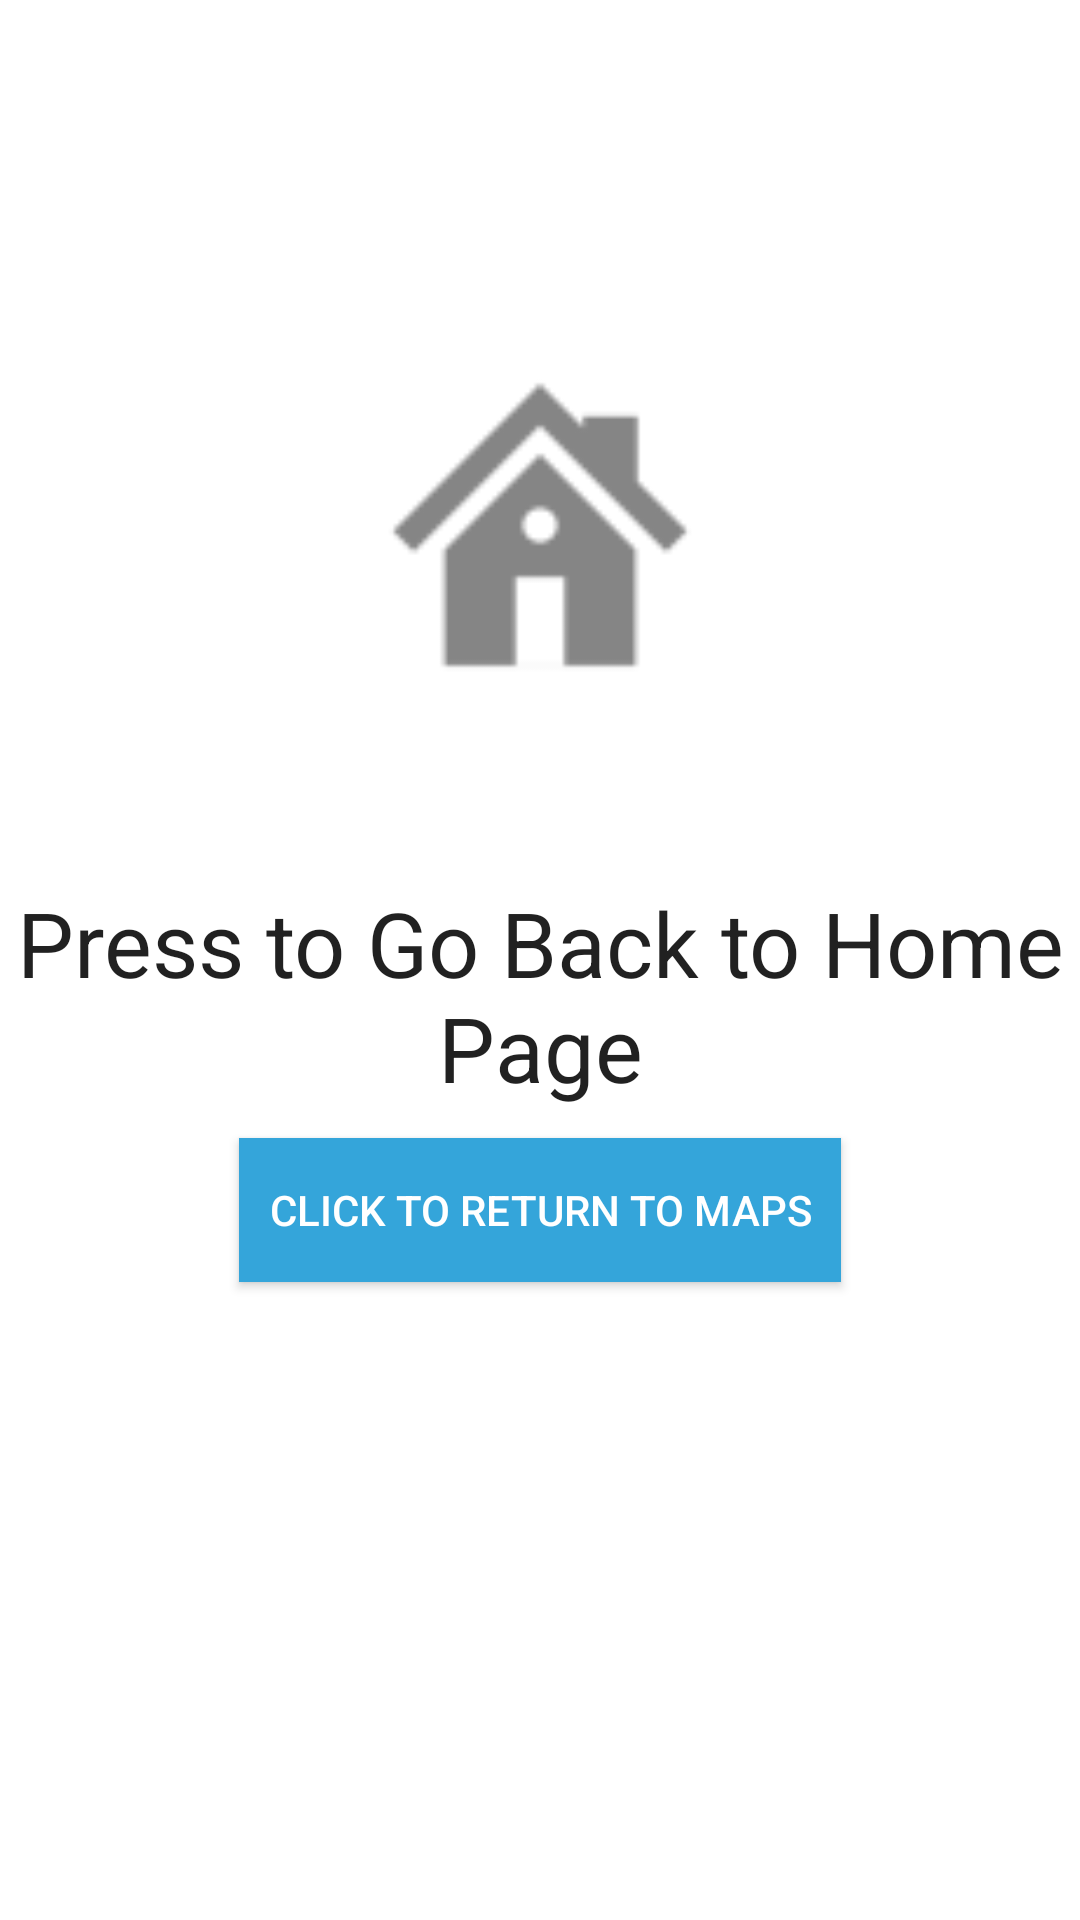

Here is an Android app screen rendered from its layout file. Give the layout XML and the strings, colors and styles it references.
<!-- AndroidManifest.xml: application theme CustomActionBarTheme -->
<!-- res/layout/activity_elderly_turn_by_turn_nav.xml -->
<?xml version="1.0" encoding="utf-8"?>
<RelativeLayout xmlns:android="http://schemas.android.com/apk/res/android"
    xmlns:tools="http://schemas.android.com/tools"
    android:layout_width="match_parent"
    android:layout_height="match_parent"
    android:paddingBottom="@dimen/activity_vertical_margin"
    android:paddingLeft="@dimen/activity_horizontal_margin"
    android:paddingRight="@dimen/activity_horizontal_margin"
    android:paddingTop="@dimen/activity_vertical_margin"
    tools:context="aakanshaparmar.blackboxsystem.ElderlyTurnByTurnNav"
    android:background="@color/white">



        <ImageButton
            android:layout_width="150dp"
            android:layout_height="150dp"
            android:id="@+id/homeButton"
            android:src="@drawable/nav_home_icon"
            android:layout_alignParentTop="true"
            android:layout_centerHorizontal="true"
            android:layout_marginTop="100dp"
            android:maxHeight="150dp"
            android:maxWidth="150dp"
            android:scaleType="fitEnd"
            android:background="@color/white"/>

        <TextView
            android:layout_width="wrap_content"
            android:layout_height="wrap_content"
            android:textAppearance="?android:attr/textAppearanceLarge"
            android:text="Press to Go Back to Home Page"
            android:id="@+id/textView3"
            android:layout_marginTop="44dp"
            android:gravity="center"
            android:textSize="30dp"
            android:layout_below="@+id/homeButton"
            android:layout_alignParentLeft="true"
            android:layout_alignParentStart="true" />

        <Button
            style="?android:attr/buttonStyleSmall"
            android:layout_width="wrap_content"
            android:layout_height="wrap_content"
            android:text="Click to Return to Maps"
            android:id="@+id/mapButton"
            android:layout_below="@+id/textView3"
            android:layout_centerHorizontal="true"
            android:background="@color/appBlue"
            android:textColor="@color/white"
            android:paddingLeft="10dp"
            android:paddingRight="10dp"
            android:layout_marginTop="10dp"/>


</RelativeLayout>
<!-- resources referenced by this layout -->
<resources>
  <color name="appBlue">#34A5DA</color>
  <color name="white">#ffffff</color>
  <!-- drawable nav_home_icon: png bitmap (drawable-hdpi, 499 bytes) -->
  <style name="CustomActionBarTheme" parent="@style/Theme.AppCompat.Light">
          <item name="android:actionBarStyle">@style/MyActionBar</item>
          <item name="actionBarStyle">@style/MyActionBar</item>
  
  
  
      </style>
  <style name="MyActionBar" parent="@style/Widget.AppCompat.Light.ActionBar">
  
          <item name="android:background">@color/appBlue</item>
          <item name="background">@color/appBlue</item>
          <item name="titleTextStyle">@style/titleStyle</item>
          <item name="logo">@mipmap/icon</item>
  
  
  
  
      </style>
  <style name="titleStyle" parent="@style/TextAppearance.AppCompat.Widget.ActionBar.Title">
          <item name="android:textColor">@color/white</item>
      </style>
</resources>
